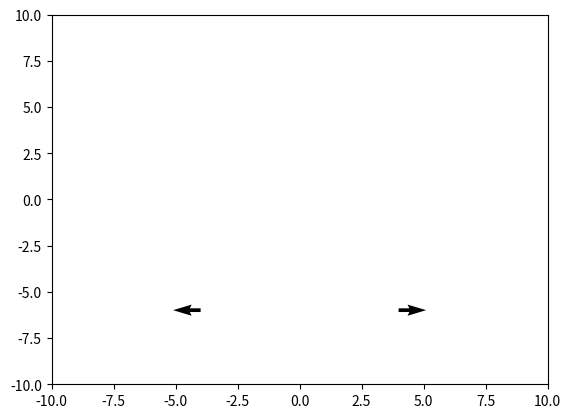

Recreate this plot in Python.
# %%
import numpy as np
import matplotlib.pyplot as plt
import scipy as sp
import scipy.constants as spc
import matplotlib.animation as animation

# Define constants


test_seed = 100

# Note nabla U = 4 * epsilon (( -12 * sigma**12 * r**(-13)) - 6*sigma**6 * r**(-7))


def lennard_jones_natural(dists_nat):
    epsilon = 1
    "Returns Lennard-Jones potential as given. r_natural is the distance in rescaled (natural) units"
    return 4 * epsilon * ((dists_nat) ** -12 - (dists_nat) ** -6)


def forces(particle_distances_arr, norm_diff_matrix, L, dimensions):
    """return net force array for all particles

    Args:
        particle_positions (arr): positions in N-d for the particles
        particle_distances_arr (arr): N x N array
    """
    # number of columns in the positions array corresponds to the dimension

    # calculate diff matrix across all dimensions

    # assuming particle_distances_arr has identical ordering but probably could be more general
    diagonals = np.eye(
        np.shape(particle_distances_arr)[0], np.shape(particle_distances_arr)[1], dtype=bool
    )
    forces_magnitudes = np.empty((np.shape(particle_distances_arr)))
    forces_magnitudes[~diagonals] = 4 * (
        -12 * particle_distances_arr[~diagonals] ** -13.0
        + 6 * particle_distances_arr[~diagonals] ** -7.0
    )

    net_force = np.zeros(np.shape(particle_distances_arr))
    repeated_force_magnitudes = np.repeat(forces_magnitudes[np.newaxis, :, :], dimensions, axis=0)
    # sum over other particles, '-1' for -nabla  V.
    net_force = -np.sum(repeated_force_magnitudes * norm_diff_matrix, axis=1).T

    return net_force


def get_diff_and_dist(particle_positions, L, dimensions, N_particles):
    diff_matrix = calc_diff_matrix(particle_positions, dimensions, N_particles)

    # apply minimal image convention
    diff_matrix_min_image = (diff_matrix + L / 2) % L - L / 2
    particle_distances_arr = np.linalg.norm(diff_matrix_min_image, axis=0)

    # norm_diff_matrix = normalize_diff_matrix(dimensions, N_particles, diff_matrix, particle_distances_arr)
    norm_diff_matrix = normalize_diff_matrix(dimensions, N_particles, diff_matrix_min_image)
    return particle_distances_arr, norm_diff_matrix


def normalize_diff_matrix(dimensions, N_particles, diff_matrix):
    """Normalize diff matrix to unit vectors

    Args:
        dimensions (int): number of dimensions
        N_particles (int): number of particles
        diff_matrix (arr): the diff matrix to normalize

    Returns:
        arr: normalized diff matrix
    """
    # make a matrix to store the inverted norm of all diff vectors so we can normalize them
    diff_matrix_inv_norm = np.zeros((N_particles, N_particles))
    diagonals = np.eye(N_particles, N_particles, dtype=bool)
    # sum the squares of elements across all dimensions
    norm = np.linalg.norm(diff_matrix, axis=0)
    diff_matrix_inv_norm[~diagonals] = 1 / norm[~diagonals]

    # do the normalization
    diff_matrix[:, :, :] = diff_matrix[:, :, :] * (
        np.repeat(diff_matrix_inv_norm[np.newaxis, :, :], dimensions, axis=0)
    )
    return diff_matrix


def calc_diff_matrix(particle_positions, dimensions, N_particles):
    """
    the diff_matrix contains all possible combinations of vectors between a set of two particles

    Args:
        particle_positions (arr): (N x dim)
        dimensions (int): number of dimensions
        N_particles (int): number of particles

    Returns:
        _type_: _description_
    """
    diff_matrix = np.zeros((dimensions, N_particles, N_particles))
    for dim in range(0, dimensions):
        axis_positions = particle_positions[:, dim]
        c1 = np.repeat(axis_positions[:, np.newaxis], N_particles, axis=1)
        c2 = np.repeat(axis_positions[np.newaxis, :], N_particles, axis=0)
        diff_matrix[dim, :, :] = c1 - c2

    return diff_matrix


def zero_forces(particle_positions, particle_distances_arr):
    net_force = 0.0 * particle_positions
    return net_force


def periodic_bcs(positions, box_length):
    """Apply periodic boundry conditions by subtracting L in the  'violating' components

    Args:
        posititions (array): position array
        velocities (array): velocities array
    """
    positions[positions > box_length / 2] = (
        (positions[positions > box_length / 2] + box_length / 2) % box_length
    ) - box_length / 2
    positions[positions < -box_length / 2] = (
        (positions[positions < -box_length / 2] - box_length / 2) % box_length
    ) - box_length / 2
    return positions


def euler_position(x, v, h):
    "First order Euler approximation returns a position"
    return x + v * h


def euler_velocity(v, h, net_forces):
    """perform euler forward on velocity

    Args:
        v (arr): N x 2 velocity array
        h (float): step size
        forces (arr): N x 2 net forces

    Returns:
        _type_: _description_
    """
    "First order Euler approximation note potential requires a function"
    return v + net_forces * h


# def verlet_position(x, v, h, m, net_forces):
#     "Second order Verlet approximation returns a position"
#     return x + v * h + h * h * net_forces/ (2 * m)

# def verlet_velocity(x, v, h, m, net_forces):
#     "Second order Verlet approximation returns a velocity"
#     net_forces_forward =
#     return v + h * h *


class verlet:
    "Class implementing everything relating to the Verlet algorithm. Output is"
    "position and velocity at time t + h"

    def __init__(self, x, v, h, m, net_forces, dimensions, n_particles, L):
        self.x = x
        self.v = v
        self.h = h
        self.m = m
        self.net_forces = net_forces
        self.dimensions = dimensions
        self.n_particles = n_particles
        self.L = L

    def position(self):
        self.new_positions = (
            self.x + self.v * self.h + self.h * self.h * self.net_forces / (2 * self.m)
        )
        return 0

    def new_forces(self):
        self.position()
        particle_distances_arr, norm_diff_matrix = get_diff_and_dist(
            self.new_positions, L, self.dimensions, self.n_particles
        )
        self.net_new_forces = forces(particle_distances_arr, norm_diff_matrix, L, self.dimensions)
        return 0

    def velocity(self):
        self.new_forces()
        self.new_velocity = self.v + (self.h * self.h / (2 * self.m)) * (
            self.net_new_forces + self.net_forces
        )
        return 0

    def get_positions_velocity(self):
        """Returns the positions and velocity in one go. Output is a tuple with (positions, velocity)."""
        self.velocity()
        return self.new_positions, self.new_velocity

    def get_kinetic_energy(self):
        """Returns kinetic energy T = 1/2mv**2"""
        v_norm = np.linalg.norm(self.v, axis=1)
        self.kinetic_energy = 0.5 * self.m * v_norm**2
        # print(self.kinetic_energy)
        return self.kinetic_energy

    def get_potential_energy(self):
        """Returns potential energy (Lennard-Jones potential)"""
        particle_distances = sp.spatial.distance.cdist(self.x, self.x)
        potential_energy_square_array = lennard_jones_natural(particle_distances)
        potential_energy = potential_energy_square_array[
            ~np.isnan(potential_energy_square_array)
        ]  # filter out distances to self
        # print(potential_energy)
        return np.sum(potential_energy, axis=0)  # only one column is needed i think


# def time_step(positions, velocities, h, L):

#     # First look for smallest distances within each array to apply potential to then update whole diagram
#     particle_forces = forces(positions, L)

#     positions_new = euler_position(positions, velocities, h)
#     velocities_new = euler_velocity(velocities, h, particle_forces)

#     positions_new = periodic_bcs(positions_new, L)  # apply bcs

#     return positions_new, velocities_new


def time_step_verlet(positions, velocities, h, L, dimensions, N_particles):
    """Same as above function except it used the Verlet algorithm"""

    particle_distances_arr, norm_diff_matrix = get_diff_and_dist(
        positions, L, dimensions, N_particles
    )
    particle_forces = forces(particle_distances_arr, norm_diff_matrix, L, dimensions)
    verlet_onestep = verlet(
        positions, velocities, h, 1, particle_forces, dimensions, N_particles, L
    )
    kinetic_energy = verlet_onestep.get_kinetic_energy()
    potential_energy = verlet_onestep.get_potential_energy()
    positions_new, velocities_new = verlet_onestep.get_positions_velocity()

    positions_new = periodic_bcs(positions_new, L)  # apply bcs

    return positions_new, velocities_new, kinetic_energy, potential_energy


def time_loop(initial_positions, initial_velocities, h, max_time, L):
    N_particles = np.shape(initial_positions)[0]
    N_timesteps = int(max_time / h)
    N_dimensions = np.shape(initial_positions)[1]

    particle_positions = initial_positions
    particle_velocities = initial_velocities
    results_positions = np.zeros((N_timesteps, N_particles, N_dimensions))
    results_velocities = np.zeros((N_timesteps, N_particles, N_dimensions))
    results_energies = np.zeros(
        [N_timesteps, N_particles, 2]
    )  # 3rd dimension 1 for T 2 for V so that E = T + V is np.sum(..., axis=2)
    results_forces = np.zeros(
        [N_timesteps, N_particles, 2]
    )  # 3rd dimension 1 for T 2 for V so that E = T + V is np.sum(..., axis=2)
    results_diffs = np.zeros((N_timesteps, N_particles,N_particles, N_dimensions))

    results_positions[0, :, :] = initial_positions
    results_velocities[0, :, :] = initial_velocities

    for i in range(0, N_timesteps):
        (
            particle_positions,
            particle_velocities,
            results_energies[i, :, 0],
            results_energies[i, :, 1],
        ) = time_step_verlet(
            particle_positions, particle_velocities, h, L, N_dimensions, N_particles
        )
        # print(results_energies[i, :, 0])
        results_positions[i, :, :] = particle_positions
        results_velocities[i, :, :] = particle_velocities

        particle_distances_arr, norm_diff_matrix = get_diff_and_dist(
            particle_positions, L, N_dimensions, N_particles
        )

        results_forces[i, :, :] = forces(particle_distances_arr, norm_diff_matrix, L, N_dimensions)

    return results_positions, results_velocities, results_energies, results_forces, norm_diff_matrix 


def animate_results(input_x, input_y, view_size=10, frame_interval=100, trailing_frames=1):
    fig, ax = plt.subplots()
    ax.set_xlim([-view_size, view_size])
    ax.set_ylim([-view_size, view_size])

    n_particles = np.shape(input_x)[1]
    n_frames = np.shape(input_x)[0] + 1
    lines = []
    plt.grid()
    # set up first frame for plotting and construct all lines
    for i in range(0, n_particles):
        frame = 0
        plotline = ax.plot(
            input_x[frame, i], input_y[frame, i], marker="o", linestyle="", markersize=2
        )
        lines.append(plotline[0])

    def update(frame):
        for i in range(0, len(lines)):
            line = lines[i]
            trailing_frame = max(0, frame - trailing_frames)
            line.set_xdata(
                input_x[trailing_frame:frame, i],
            )
            line.set_ydata(input_y[trailing_frame:frame, i])
        return lines

    ani = animation.FuncAnimation(
        fig=fig,
        func=update,
        frames=n_frames,
        interval=frame_interval,
        repeat=True,
        cache_frame_data=False,
    )

    plt.show()


def animate_quiver(
    positions_x,
    positions_y,
    vec_x,
    vec_y,
    view_size=10,
    frame_interval=10,
    arrow_scaling=1,
):
    # n_particles = np.shape(arrow_positions)[1]
    n_frames = np.shape(positions_x)[0]
    print(f"{n_frames=}")

    fig2, ax = plt.subplots(1, 1)
    quiver = ax.quiver(
        positions_x[0, :],  # 0 for first frame
        positions_y[0, :],
        vec_x[0, :],
        vec_y[0, :],
        # pivot="mid",
        # color="r",
    )

    ax.set_xlim(-view_size, view_size)
    ax.set_ylim(-view_size, view_size)

    def update_quiver(n_frame, quiver, positions_x, positions_y, vec_x, vec_y):
        """updates the horizontal and vertical vector components by a
        fixed increment on each frame
        """
        print(f"{n_frame=}")
        U = arrow_scaling * vec_x[n_frame, :]
        V = arrow_scaling * vec_y[n_frame, :]

        positions = np.transpose(np.vstack((positions_x[n_frame, :], positions_y[n_frame, :])))
        print(f"{np.shape(positions)=}")
        quiver.set_offsets(positions)
        quiver.set_UVC(U, V)

        return (quiver,)

    anim = animation.FuncAnimation(
        fig2,
        update_quiver,
        fargs=(quiver, positions_x, positions_y, vec_x, vec_y),
        interval=frame_interval,
        blit=False,
        frames=n_frames,
    )
    plt.show()

    return


h = 0.1
N = 20
dim = 2
max_time = 100
L = 20
v_max = 1


# rng = np.random.default_rng(seed=test_seed)
# x_0 = rng.uniform(low = -L/2, high = L/2, size = (N, dim))
# v_0 = rng.uniform(low = -v_max, high = v_max, size = (N, dim))


# print(x_0)
# print(v_0)

# x_0 = np.array([[-0.9 * L, 0.90 * L], [0.3 * L, -0.10 * L]])
# v_0 = np.array([[0.0, -0.10], [-0.00, 0.10]])


x_0 = np.array(
    [
        [0.3 * L, 0.20*L], #x1, y1
        [0.7 * L, 0.20*L] #x2, y2
     ]
    )
x_0 = x_0 - L/2
v_0 = np.array([
    [0.09, 0.1],
    [-0.09, 0.1]
    ])

loop_results_x, loop_results_v, loop_results_E, loop_results_F, loop_results_diff = time_loop(x_0, v_0, h, max_time, L)
# x_0 = np.array([[0.51 * L, 0.4 * L], [0.49 * L, 0.3 * L]])
# v_0 = np.array([[0.09, 0], [-0.09*3, 0]])
# loop_results_x, loop_results_v, loop_results_e = time_loop(x_0, v_0, h, max_time, L)

n_particles = np.shape(x_0)[0]

#%%
print(f"{np.shape(loop_results_diff)=}")
print(f"{np.shape(loop_results_F)=}")
# n-steps, n-particle, dimension
# plt.plot(loop_results_x[:,:,0], loop_results_x[:,:,1], marker='x')
# plt.plot(loop_results_x[:,:,0], loop_results_x[:,:,1], marker='x')

#%%

print(f"{np.shape(loop_results_x)=}")
# animate_results(loop_results_x[:,:,0], loop_results_x[:,:,1], view_size=0.6*L)
animate_quiver(
    loop_results_x[:, :, 0],
    loop_results_x[:, :, 1],
    loop_results_F[:, :, 0],
    loop_results_F[:, :, 1],
    arrow_scaling=0.01,
    frame_interval=1,
)

# %%
